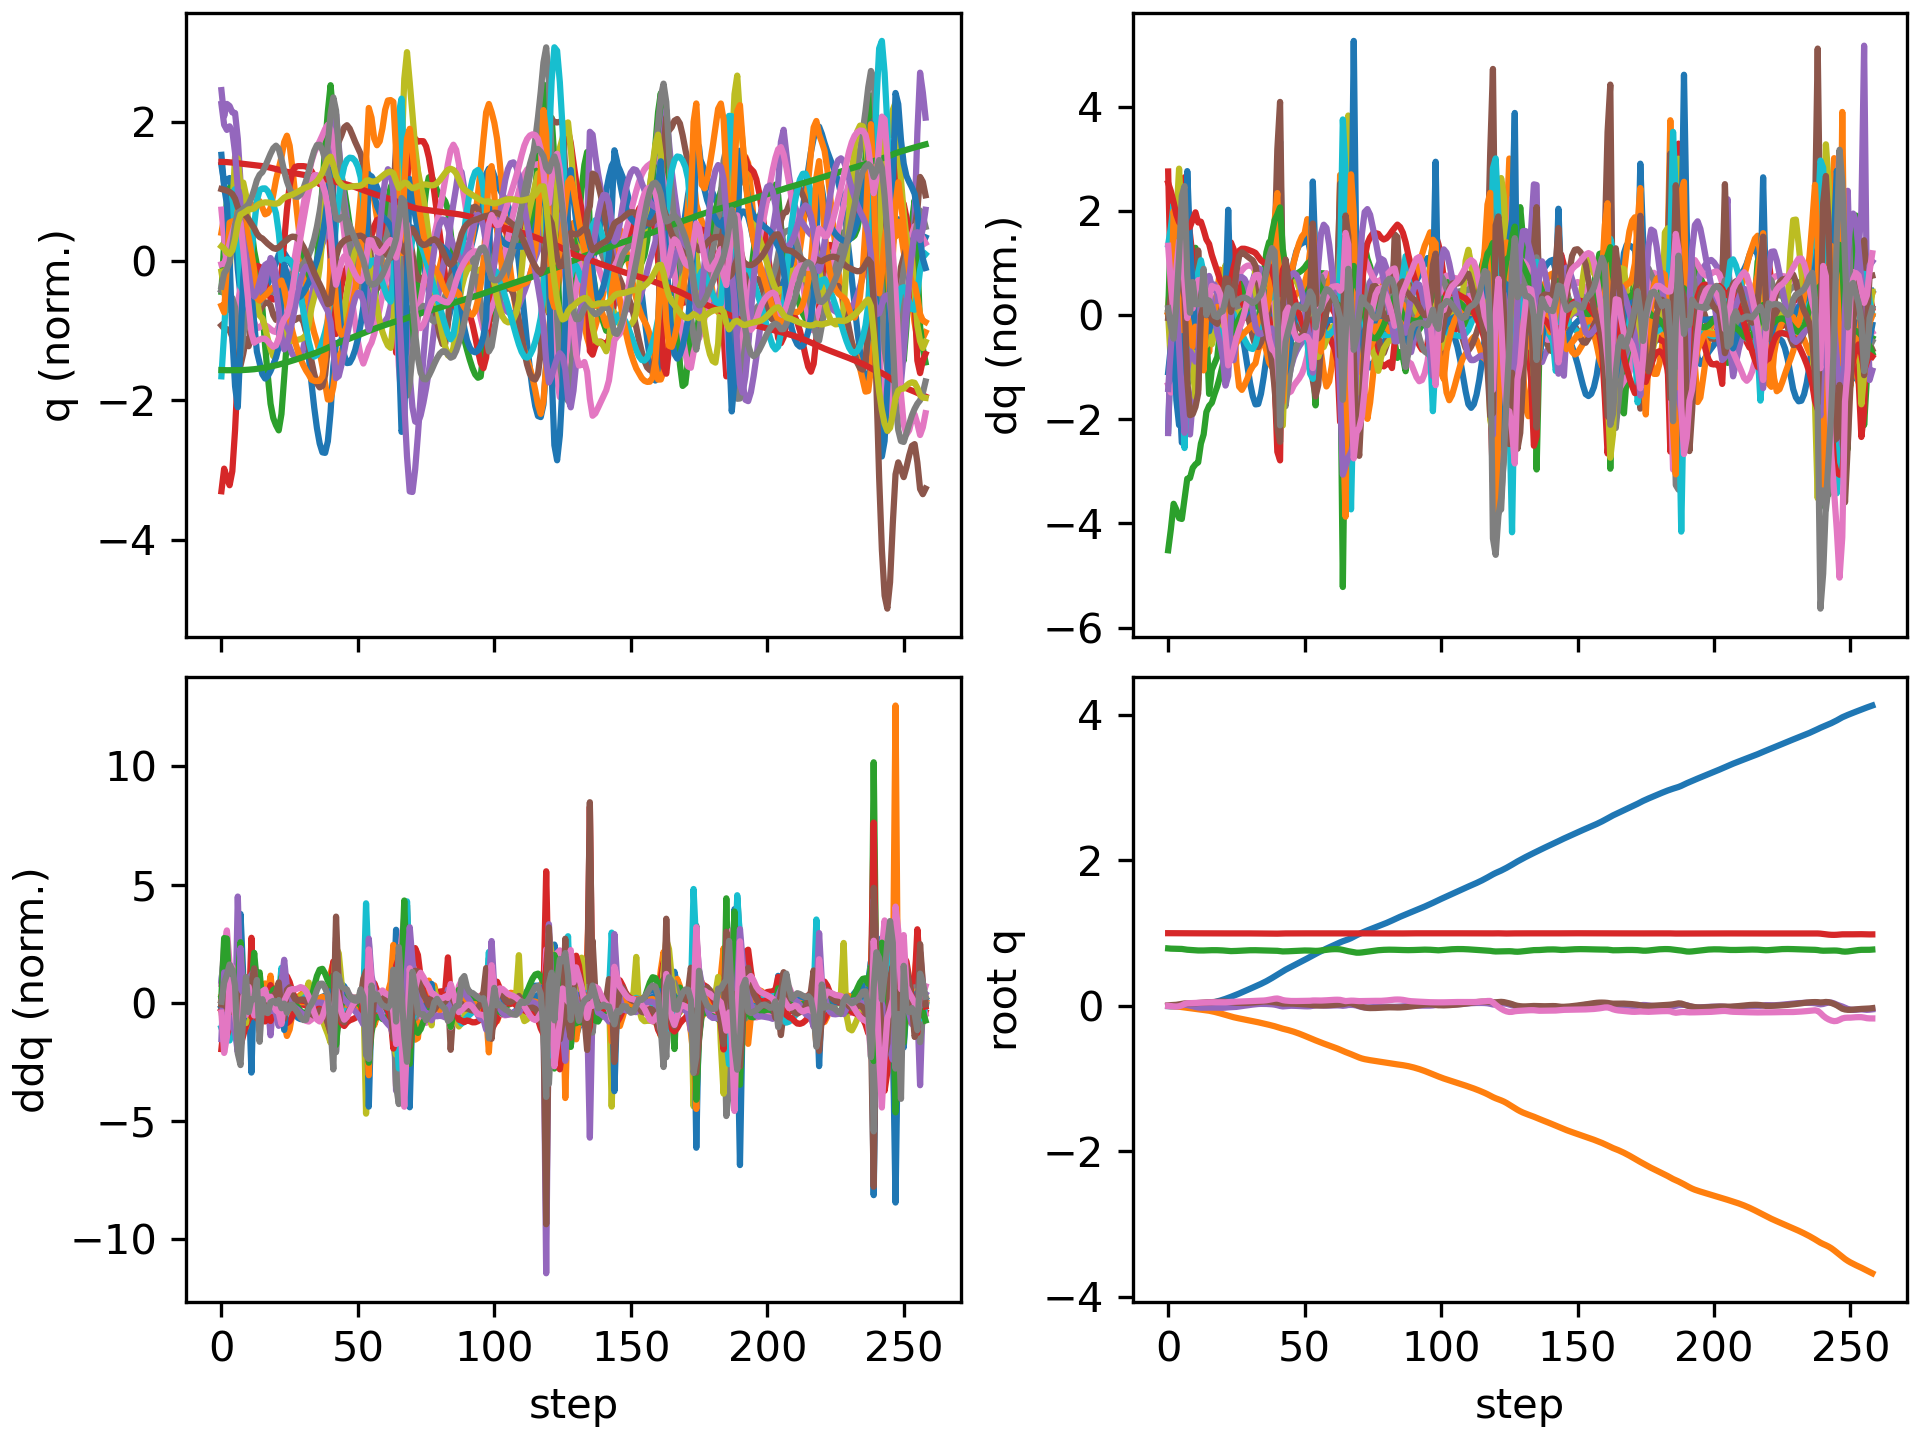

The file beside this chart, header and first rows:
floating_base_joint_x, floating_base_joint_y, floating_base_joint_z, floating_base_joint_qw, floating_base_joint_qx, floating_base_joint_qy, floating_base_joint_qz, left_hip_pitch_joint_q, left_hip_roll_joint_q, left_hip_yaw_joint_q, left_knee_joint_q, left_ankle_pitch_joint_q, left_ankle_roll_joint_q, right_hip_pitch_joint_q, right_hip_roll_joint_q, right_hip_yaw_joint_q, right_knee_joint_q, right_ankle_pitch_joint_q, right_ankle_roll_joint_q, floating_base_joint_vx, floating_base_joint_vy, floating_base_joint_vz, floating_base_joint_wx, floating_base_joint_wy
-0.002742, -0.0003079, 0.7906, 1, -0.0001794, 0.005811, 0.0001616, -0.05768, 0.0004201, -0.003115, 0.1258, -0.0762, 8.4782874088613e-06, -0.05747, 0.001816, 0.002857, 0.1256, -0.07616, -8.819334430303563e-05, -0.162, -0.02755, -0.2089, -0.0295, 0.675
-0.005247, -0.001429, 0.7875, 0.9999, 5.686316810917805e-05, 0.01093, -0.002268, -0.09364, 0.01797, 0.04199, 0.1782, -0.1302, -0.00402, -0.1384, -0.001394, -0.01362, 0.2975, -0.1583, -0.008864, -0.07483, -0.07021, -0.09204, 0.1841, 0.2863
-0.005822, -0.00337, 0.7867, 0.9999, 0.002791, 0.01249, -0.006805, -0.08676, 0.02854, 0.0823, 0.1564, -0.1046, -0.004803, -0.222, -0.0157, -0.03633, 0.5221, -0.201, 0.05386, 0.02833, -0.1274, 0.02255, 0.3205, -0.02038
-0.005745, -0.006592, 0.7872, 0.9998, 0.006458, 0.01532, -0.008602, -0.08323, 0.02847, 0.09382, 0.1396, -0.1088, -0.00618, -0.2945, -0.01623, -0.001507, 0.7238, -0.3384, 0.1103, 0.004243, -0.1914, 0.04047, 0.3373, 0.4405
-0.006265, -0.01091, 0.7865, 0.9997, 0.009699, 0.02176, -0.004249, -0.1155, 0.0302, 0.09252, 0.1723, -0.1222, -0.0152, -0.3489, -0.009084, 0.0666, 0.846, -0.5377, 0.1121, -0.03063, -0.2308, -0.09048, 0.2867, 0.7221
-0.007126, -0.01579, 0.7832, 0.9994, 0.01259, 0.02956, 0.008265, -0.1852, 0.03451, 0.07631, 0.2676, -0.1233, -0.04582, -0.3712, -0.02349, 0.1198, 0.8637, -0.6639, 0.1017, -0.0339, -0.2446, -0.2299, 0.293, 0.7567
-0.006765, -0.02087, 0.778, 0.999, 0.01454, 0.03412, 0.02588, -0.2633, 0.03271, 0.0479, 0.3998, -0.1761, -0.05772, -0.3267, -0.07288, 0.1176, 0.6736, -0.7173, 0.1257, 0.04888, -0.2564, -0.3307, 0.1596, 0.2796
-0.004926, -0.02605, 0.7726, 0.9986, 0.01278, 0.03481, 0.03639, -0.3161, 0.02498, 0.01068, 0.531, -0.2658, -0.05177, -0.2809, -0.09799, 0.08985, 0.482, -0.5508, 0.1292, 0.1309, -0.26, -0.1579, -0.6036, -0.05473
-0.002487, -0.03132, 0.77, 0.9986, 0.004567, 0.03565, 0.03795, -0.3441, 0.0294, -0.001883, 0.6286, -0.375, -0.03641, -0.2865, -0.06737, 0.09334, 0.4628, -0.3872, 0.1226, 0.1336, -0.2547, -0.104, -0.9323, 0.1723
0.0005587, -0.036, 0.7678, 0.9985, -0.004727, 0.03646, 0.0401, -0.3606, 0.03644, 0.02308, 0.6978, -0.461, -0.01765, -0.2979, -0.03974, 0.08068, 0.4808, -0.3228, 0.1034, 0.1752, -0.2159, -0.1162, -0.921, 0.04318
0.004192, -0.03986, 0.7653, 0.9983, -0.01336, 0.03757, 0.04212, -0.3554, 0.03853, 0.06175, 0.7104, -0.5274, -0.02686, -0.3161, -0.02823, 0.04494, 0.5263, -0.3602, 0.09082, 0.1896, -0.1793, -0.1327, -0.8549, 0.2181
0.008158, -0.04403, 0.7623, 0.9981, -0.02183, 0.03982, 0.0424, -0.3334, 0.03213, 0.05656, 0.6434, -0.5719, 0.008282, -0.3482, -0.01834, 0.006392, 0.6083, -0.426, 0.07021, 0.1978, -0.232, -0.1161, -0.7294, 0.3281
0.01277, -0.04861, 0.7616, 0.9978, -0.02495, 0.043, 0.04313, -0.3407, 0.03094, 0.03505, 0.6432, -0.533, 0.0245, -0.381, -0.01498, -0.01237, 0.7192, -0.5034, 0.04736, 0.2747, -0.2277, 0.03346, -0.007782, 0.2682
0.0186, -0.05361, 0.7623, 0.9975, -0.02432, 0.04663, 0.04653, -0.3465, 0.03086, 0.02209, 0.6486, -0.5157, 0.02143, -0.3978, -0.0198, -0.02592, 0.8173, -0.5763, 0.00999, 0.3119, -0.2705, 0.04375, 0.09363, 0.3992
0.02592, -0.05957, 0.7638, 0.9973, -0.024, 0.04873, 0.04861, -0.3403, 0.03613, 0.01233, 0.6469, -0.5206, 0.01869, -0.3958, -0.01811, -0.04158, 0.86, -0.605, 0.00687, 0.4035, -0.3198, 0.0912, -0.003473, 0.07543
0.03431, -0.06618, 0.7654, 0.9973, -0.02365, 0.04974, 0.04924, -0.3233, 0.02869, -0.01803, 0.628, -0.4968, 0.02496, -0.3883, -0.008628, -0.04456, 0.8665, -0.6336, 0.01032, 0.4288, -0.343, 0.06785, 0.05516, 0.1352
0.04303, -0.07366, 0.7663, 0.9971, -0.02372, 0.05186, 0.0501, -0.3081, 0.02115, -0.05339, 0.6083, -0.4714, 0.0296, -0.3889, -0.00376, -0.05334, 0.8669, -0.6444, 0.01335, 0.4416, -0.3997, 0.02956, -0.04419, 0.2707
0.05228, -0.08212, 0.7666, 0.997, -0.02448, 0.05437, 0.04993, -0.2929, 0.02261, -0.08159, 0.5895, -0.4467, 0.02945, -0.3941, -0.001034, -0.06569, 0.8557, -0.6383, 0.01709, 0.4775, -0.4415, -0.003697, -0.06689, 0.2536
0.06221, -0.09142, 0.766, 0.9968, -0.02547, 0.05678, 0.04918, -0.2778, 0.02812, -0.1076, 0.5738, -0.4221, 0.02597, -0.4007, 0.0005742, -0.07537, 0.8332, -0.6252, 0.02188, 0.509, -0.4848, -0.05182, -0.0841, 0.253
0.07285, -0.1016, 0.7647, 0.9967, -0.02623, 0.05889, 0.0487, -0.2652, 0.04327, -0.1211, 0.5707, -0.4318, 0.0134, -0.4068, 0.000121, -0.0829, 0.8038, -0.6088, 0.02426, 0.5498, -0.5276, -0.08028, -0.01893, 0.1912
0.08439, -0.1125, 0.7627, 0.9967, -0.02585, 0.0599, 0.04851, -0.2511, 0.06036, -0.1277, 0.5737, -0.4549, 0.007105, -0.4091, -0.002617, -0.08233, 0.7688, -0.5911, 0.02488, 0.5967, -0.5559, -0.1197, 0.1092, 0.03528
0.09699, -0.1237, 0.7596, 0.9968, -0.02363, 0.05871, 0.04937, -0.2345, 0.07316, -0.1325, 0.5857, -0.4824, 0.01669, -0.3924, -0.006832, -0.06567, 0.6926, -0.5646, 0.02832, 0.6462, -0.5577, -0.1994, 0.3383, -0.2264
0.1106, -0.1347, 0.7556, 0.9969, -0.01953, 0.05475, 0.05253, -0.2272, 0.08563, -0.1172, 0.6318, -0.5022, 0.024, -0.351, -0.01297, -0.05622, 0.5839, -0.4437, 0.03353, 0.6988, -0.5518, -0.1723, 0.3293, -0.5317
0.1247, -0.1456, 0.7536, 0.9971, -0.0175, 0.05008, 0.05537, -0.2315, 0.1029, -0.08322, 0.7061, -0.5353, 0.02279, -0.3261, -0.002181, -0.06169, 0.5761, -0.3553, 0.0224, 0.7254, -0.5268, -0.009692, 0.02613, -0.4619
0.1394, -0.1554, 0.7543, 0.9972, -0.01634, 0.04618, 0.05691, -0.2402, 0.1101, -0.04876, 0.779, -0.578, 0.01848, -0.3005, 0.01326, -0.06604, 0.5878, -0.3778, 0.002216, 0.7456, -0.4632, 0.06857, 0.1642, -0.369
0.1545, -0.1641, 0.756, 0.9973, -0.01323, 0.04328, 0.05778, -0.2492, 0.09881, -0.02011, 0.8353, -0.6055, 0.01036, -0.2682, 0.02379, -0.06742, 0.5847, -0.4055, -0.0173, 0.7637, -0.4081, 0.094, 0.404, -0.2578
0.17, -0.1719, 0.758, 0.9974, -0.00827, 0.04141, 0.05894, -0.2573, 0.0738, 0.002274, 0.867, -0.6203, 0.006191, -0.2309, 0.02896, -0.06738, 0.5678, -0.4251, -0.03392, 0.7858, -0.3781, 0.1017, 0.5443, -0.1691
0.186, -0.1794, 0.7601, 0.9974, -0.002547, 0.04038, 0.06046, -0.2669, 0.04384, 0.01984, 0.8783, -0.6263, 0.00709, -0.1893, 0.03187, -0.06683, 0.5387, -0.4364, -0.04804, 0.8067, -0.3676, 0.1025, 0.5806, -0.0922
0.2024, -0.1867, 0.7622, 0.9972, 0.003143, 0.04025, 0.06217, -0.2825, 0.01428, 0.03145, 0.8802, -0.6274, 0.009408, -0.1442, 0.03488, -0.06624, 0.4981, -0.4395, -0.06026, 0.8207, -0.3678, 0.0966, 0.5637, 0.006003
0.2189, -0.1941, 0.7641, 0.9971, 0.008534, 0.04121, 0.06394, -0.3075, -0.01334, 0.0353, 0.8802, -0.6225, 0.01001, -0.09667, 0.03876, -0.06558, 0.4467, -0.4355, -0.07045, 0.8278, -0.3716, 0.07996, 0.5427, 0.1262
0.2356, -0.2017, 0.7655, 0.9968, 0.01363, 0.04333, 0.06558, -0.3426, -0.0384, 0.03223, 0.8802, -0.608, 0.004645, -0.04796, 0.04362, -0.06428, 0.3867, -0.4266, -0.07887, 0.8314, -0.3771, 0.05118, 0.5231, 0.2399
0.2523, -0.2093, 0.7661, 0.9965, 0.01849, 0.04642, 0.06696, -0.3864, -0.06133, 0.02378, 0.8793, -0.5821, -0.008083, 0.00043, 0.04939, -0.06133, 0.3222, -0.4144, -0.08585, 0.8331, -0.3823, 0.01018, 0.5053, 0.3254
0.269, -0.217, 0.7659, 0.9961, 0.02301, 0.05023, 0.06814, -0.4363, -0.08277, 0.01269, 0.876, -0.5468, -0.02629, 0.04511, 0.05689, -0.05072, 0.2625, -0.4001, -0.09143, 0.8347, -0.3894, -0.03403, 0.4541, 0.3771
0.2858, -0.225, 0.765, 0.9957, 0.02641, 0.0543, 0.06962, -0.4883, -0.1003, 0.005586, 0.8688, -0.5076, -0.04569, 0.08093, 0.06763, -0.03393, 0.2206, -0.3829, -0.09804, 0.8469, -0.4089, -0.05437, 0.2805, 0.3817
0.303, -0.2334, 0.7639, 0.9954, 0.02798, 0.0579, 0.07146, -0.537, -0.1127, 0.008118, 0.8574, -0.469, -0.06272, 0.1059, 0.08187, -0.02313, 0.2034, -0.3646, -0.09968, 0.8769, -0.4282, -0.05613, 0.08178, 0.3063
0.321, -0.2421, 0.7628, 0.995, 0.02801, 0.06012, 0.07407, -0.5778, -0.1228, 0.02452, 0.8452, -0.4346, -0.07475, 0.1233, 0.1006, -0.01167, 0.2095, -0.3442, -0.0999, 0.9269, -0.439, -0.05183, -0.06216, 0.1419
0.3402, -0.2509, 0.7618, 0.9947, 0.02707, 0.06026, 0.07819, -0.6081, -0.1345, 0.05505, 0.8385, -0.4094, -0.08001, 0.1389, 0.124, 0.007281, 0.232, -0.3187, -0.09958, 0.9931, -0.4453, -0.04733, -0.1656, -0.07295
0.3608, -0.2599, 0.7609, 0.9944, 0.02533, 0.0582, 0.08417, -0.6257, -0.1504, 0.09406, 0.8368, -0.3932, -0.07811, 0.1562, 0.1526, 0.03633, 0.2635, -0.2839, -0.09411, 1.066, -0.4569, -0.04235, -0.2766, -0.2639
0.3829, -0.2693, 0.7602, 0.9941, 0.02249, 0.0545, 0.09159, -0.6267, -0.17, 0.133, 0.8264, -0.3789, -0.06387, 0.1743, 0.1871, 0.07133, 0.3004, -0.2382, -0.07137, 1.135, -0.4826, -0.04038, -0.4353, -0.368
0.4062, -0.2794, 0.7594, 0.9936, 0.01782, 0.05, 0.09923, -0.6038, -0.1882, 0.1651, 0.7778, -0.352, -0.02727, 0.1865, 0.2275, 0.0998, 0.3477, -0.1821, -0.0175, 1.189, -0.5293, -0.05421, -0.6774, -0.3955
0.4301, -0.2907, 0.7577, 0.9937, 0.009929, 0.04501, 0.102, -0.5458, -0.188, 0.1895, 0.6623, -0.2882, 0.06258, 0.1736, 0.2744, 0.104, 0.4339, -0.1147, 0.05988, 1.212, -0.6034, -0.1299, -1.048, -0.4635
0.4544, -0.3026, 0.7534, 0.9949, -0.0004098, 0.03764, 0.09306, -0.4558, -0.1741, 0.1607, 0.515, -0.1962, 0.1841, 0.1358, 0.2997, 0.05545, 0.5881, -0.2093, 0.06019, 1.241, -0.6025, -0.2927, -1.18, -0.8336
0.4773, -0.3136, 0.7493, 0.9962, -0.006647, 0.03187, 0.08036, -0.4099, -0.1511, 0.1221, 0.4906, -0.1255, 0.2379, 0.08611, 0.2796, -0.007003, 0.729, -0.3314, 0.004861, 1.071, -0.4785, -0.06036, 0.05544, -0.2851
0.4976, -0.3228, 0.7496, 0.9968, -0.003324, 0.03147, 0.07394, -0.4086, -0.1404, 0.1143, 0.5539, -0.191, 0.237, 0.022, 0.2204, -0.04467, 0.8284, -0.4414, -0.03045, 0.995, -0.4455, 0.07087, 0.5133, -0.001208
0.5169, -0.3322, 0.7513, 0.997, 0.0007444, 0.03251, 0.07022, -0.4034, -0.1338, 0.1053, 0.6012, -0.2527, 0.2455, -0.05157, 0.1663, -0.04825, 0.9036, -0.5313, -0.03847, 0.9571, -0.4956, 0.09739, 0.3199, 0.05193
0.5359, -0.3428, 0.7533, 0.9971, 0.002368, 0.03276, 0.068, -0.3882, -0.1213, 0.09256, 0.6308, -0.3015, 0.2554, -0.1269, 0.1263, -0.03536, 0.9541, -0.585, -0.03582, 0.9546, -0.5594, 0.1089, 0.03688, -0.06577
0.555, -0.3545, 0.7556, 0.9972, 0.001922, 0.03152, 0.06735, -0.3623, -0.1032, 0.07632, 0.6455, -0.3413, 0.2583, -0.1976, 0.0965, -0.01803, 0.9793, -0.6052, -0.0258, 0.9627, -0.6138, 0.1134, -0.1305, -0.1935
0.5743, -0.3673, 0.7578, 0.9973, 0.0004312, 0.02925, 0.06767, -0.3288, -0.08076, 0.05885, 0.6488, -0.3745, 0.2538, -0.2636, 0.07317, -0.001091, 0.988, -0.6042, -0.01168, 0.9692, -0.6615, 0.1083, -0.2038, -0.2594
0.5937, -0.381, 0.7598, 0.9973, -0.001483, 0.02654, 0.06815, -0.2905, -0.05438, 0.04297, 0.6436, -0.4034, 0.2455, -0.3258, 0.05466, 0.01307, 0.9864, -0.5915, 0.003702, 0.9758, -0.7067, 0.09097, -0.2251, -0.2739
0.6133, -0.3956, 0.7613, 0.9974, -0.003379, 0.02383, 0.0685, -0.2501, -0.02491, 0.0302, 0.6331, -0.4288, 0.2368, -0.3837, 0.0398, 0.02321, 0.9753, -0.5716, 0.02098, 0.9836, -0.7485, 0.06058, -0.2015, -0.2545
0.6331, -0.411, 0.7621, 0.9974, -0.004839, 0.02129, 0.06869, -0.2085, 0.006437, 0.0213, 0.6187, -0.4512, 0.229, -0.4352, 0.02685, 0.02921, 0.9526, -0.544, 0.04207, 0.9953, -0.785, 0.02019, -0.1349, -0.2357
0.6532, -0.427, 0.7621, 0.9974, -0.00549, 0.01876, 0.06904, -0.165, 0.04098, 0.0246, 0.6004, -0.4708, 0.2213, -0.4769, 0.01318, 0.0318, 0.9107, -0.507, 0.06956, 1.011, -0.8179, -0.03304, -0.04497, -0.2456
0.6736, -0.4434, 0.7609, 0.9973, -0.004499, 0.01596, 0.07091, -0.1245, 0.07704, 0.04301, 0.5897, -0.4836, 0.2059, -0.4995, -0.004113, 0.03808, 0.8153, -0.4621, 0.1117, 1.02, -0.8219, -0.09563, 0.2273, -0.2969
0.6943, -0.459, 0.7584, 0.9971, 0.001191, 0.01177, 0.07464, -0.09914, 0.08505, 0.02713, 0.6284, -0.4824, 0.1685, -0.4782, -0.03167, 0.04964, 0.6147, -0.3386, 0.1917, 1.04, -0.7316, -0.1632, 0.8472, -0.5588
0.7149, -0.4736, 0.7566, 0.9971, 0.007466, 0.007547, 0.07511, -0.08109, 0.05946, -0.02303, 0.6817, -0.5027, 0.1209, -0.4543, -0.05102, 0.02018, 0.5607, -0.1253, 0.2626, 1.001, -0.7374, 0.006405, 0.2789, -0.289
0.7341, -0.4887, 0.7581, 0.9972, 0.007372, 0.006567, 0.07375, -0.08, 0.04688, -0.03443, 0.7194, -0.5357, 0.07811, -0.4394, -0.02997, 0.001972, 0.5803, -0.1347, 0.2497, 0.9335, -0.7653, 0.1359, -0.2195, 0.02823
0.7526, -0.5035, 0.7618, 0.9972, 0.005258, 0.006737, 0.07369, -0.08869, 0.03714, -0.01627, 0.7409, -0.5542, 0.05677, -0.4142, -0.00277, -0.01671, 0.5838, -0.1774, 0.2216, 0.91, -0.7187, 0.2233, -0.1777, 0.03754
0.7705, -0.5176, 0.7667, 0.9972, 0.00383, 0.007392, 0.07497, -0.1015, 0.01776, 0.006305, 0.7552, -0.5621, 0.04727, -0.3794, 0.02077, -0.03333, 0.5645, -0.2062, 0.2131, 0.887, -0.6885, 0.248, -0.08884, 0.1054
0.7881, -0.5311, 0.7716, 0.9969, 0.003442, 0.008568, 0.0775, -0.1143, -0.008819, 0.02537, 0.7573, -0.5606, 0.05133, -0.34, 0.04064, -0.04766, 0.5317, -0.2223, 0.2183, 0.8766, -0.6684, 0.2392, 0.02445, 0.1486
0.8056, -0.5444, 0.776, 0.9967, 0.00405, 0.01039, 0.08019, -0.1252, -0.03643, 0.04384, 0.7443, -0.5569, 0.06033, -0.3013, 0.05852, -0.05834, 0.4954, -0.2321, 0.2354, 0.8635, -0.6647, 0.1927, 0.1178, 0.2211
... 199 more rows
